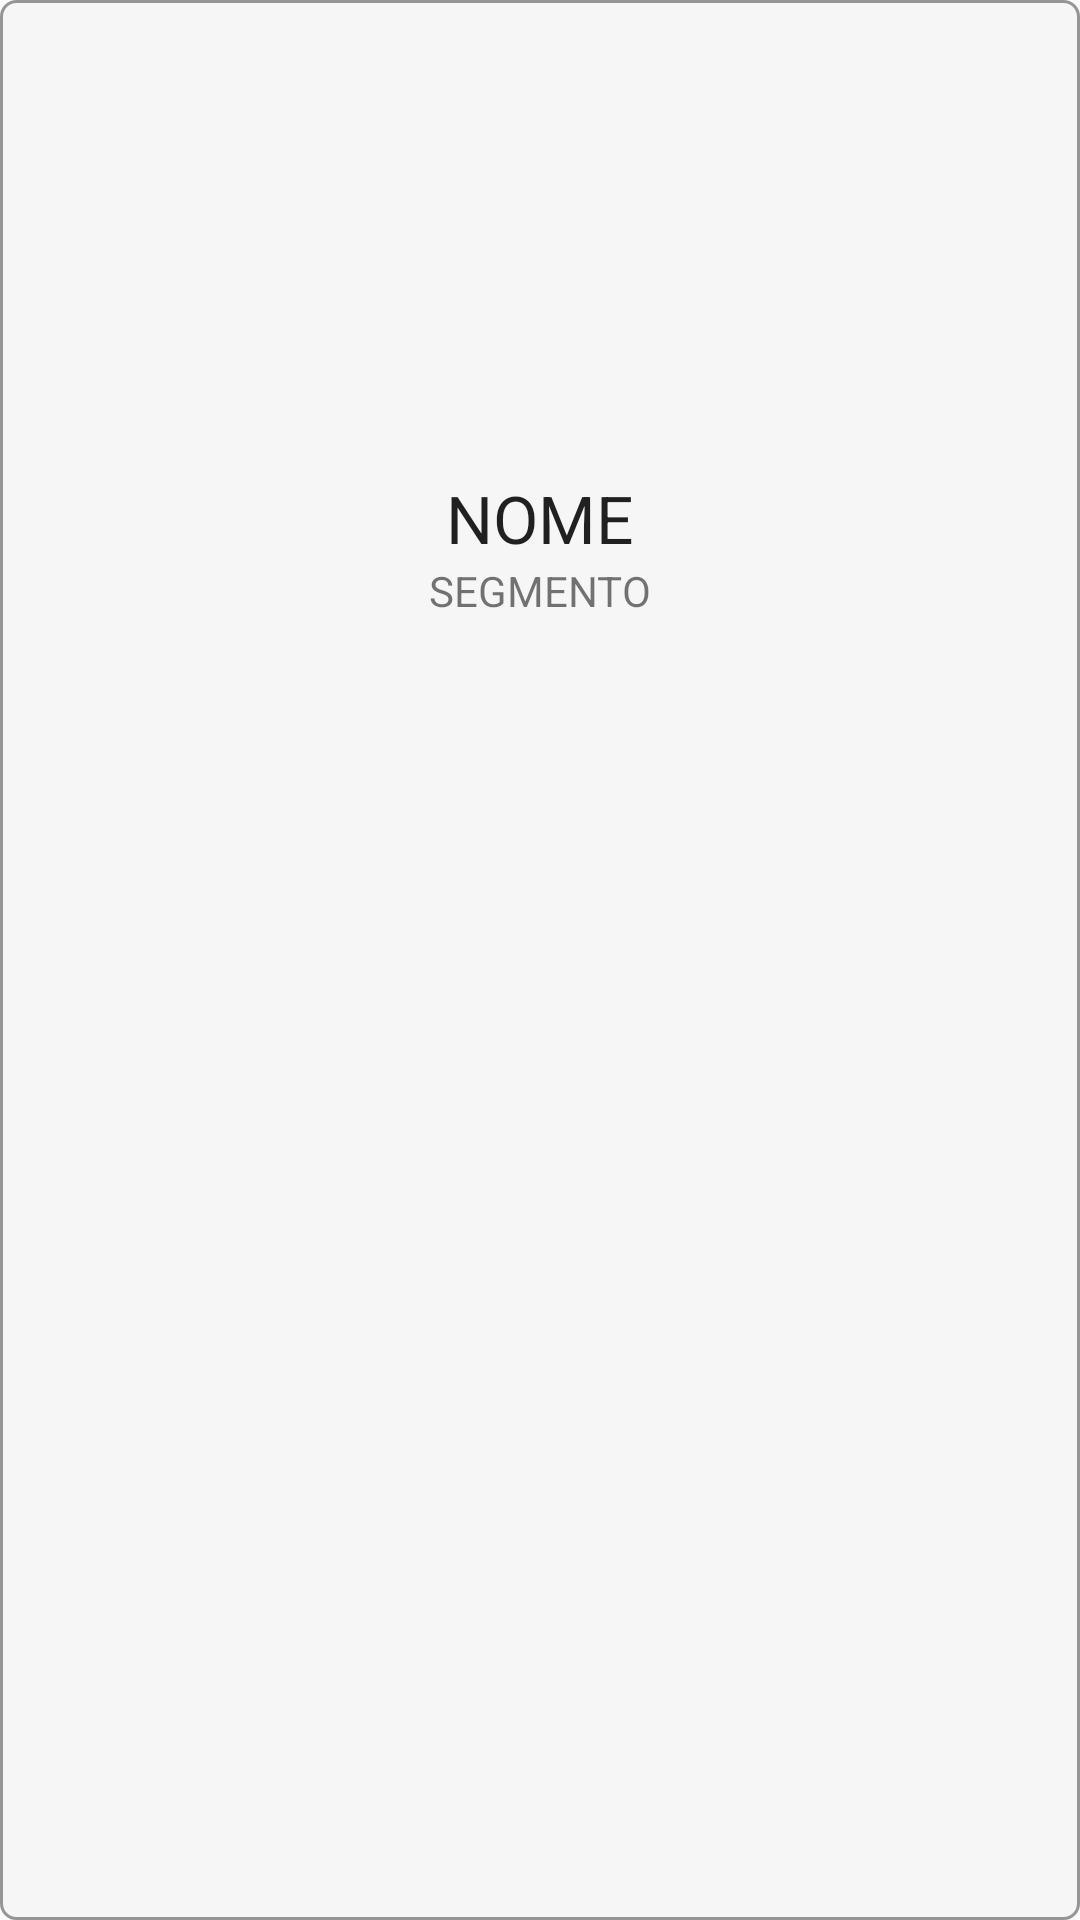

Write the Android layout XML for this screen, with the resource values it uses.
<!-- AndroidManifest.xml: application theme AppTheme -->
<!-- res/layout/layout_item_startups.xml -->
<RelativeLayout xmlns:android="http://schemas.android.com/apk/res/android"
    android:layout_width="match_parent"
    android:layout_height="wrap_content"
    android:layout_marginBottom="@dimen/margem_media"
    android:layout_marginLeft="@dimen/margem_minima"
    android:layout_marginRight="@dimen/margem_minima"
    android:background="@drawable/background_startups"
    android:padding="@dimen/margem_media">

    <ImageView
        android:id="@+id/item_startup_ivLogo"
        android:layout_width="150dp"
        android:layout_height="150dp"
        android:layout_centerHorizontal="true"
        android:scaleType="centerCrop"
        android:src="@drawable/logo" />

    <TextView
        android:id="@+id/item_startup_tvNome"
        android:layout_width="wrap_content"
        android:layout_height="wrap_content"
        android:layout_below="@+id/item_startup_ivLogo"
        android:layout_centerHorizontal="true"
        android:maxLines="1"
        android:singleLine="true"
        android:text="@string/item_startup_nome"
        android:textAppearance="@android:style/TextAppearance.DeviceDefault.Large" />

    <TextView
        android:id="@+id/item_startup_tvSegmento"
        android:layout_width="wrap_content"
        android:layout_height="wrap_content"
        android:layout_below="@+id/item_startup_tvNome"
        android:layout_centerHorizontal="true"
        android:maxLines="1"
        android:singleLine="true"
        android:text="@string/item_startup_segmento"
        android:textAppearance="@android:style/TextAppearance.DeviceDefault.Small" />


</RelativeLayout>
<!-- resources referenced by this layout -->
<resources>
  <dimen name="margem_media">8dp</dimen>
  <dimen name="margem_minima">4dp</dimen>
  <!-- drawable background_startups (drawable) -->
  <shape xmlns:android="http://schemas.android.com/apk/res/android"
      android:shape="rectangle">
      
      <stroke
          android:width="1dp"
          android:color="@color/black_overlay" />
  
      
      <corners
          android:bottomLeftRadius="5dp"
          android:bottomRightRadius="5dp"
          android:topLeftRadius="5dp"
          android:topRightRadius="5dp" />
  
      
  
      <gradient
          android:angle="90"
          android:endColor="@color/fundo_padrao"
          android:startColor="@color/fundo_padrao" />
  </shape>
  <string name="item_startup_nome">NOME</string>
  <string name="item_startup_segmento">SEGMENTO</string>
  <style name="AppTheme" parent="Theme.AppCompat.Light.DarkActionBar">
          
          <item name="colorPrimary">@color/colorPrimary</item>
          <item name="colorPrimaryDark">@color/colorPrimaryDark</item>
          <item name="colorAccent">@color/colorAccent</item>
  
      </style>
  <color name="black_overlay">#66000000</color>
  <color name="fundo_padrao">#f7f6f6</color>
  <color name="colorPrimary">#eb3f59</color>
  <color name="colorPrimaryDark">#b10030</color>
  <color name="colorAccent">#FF4081</color>
</resources>
